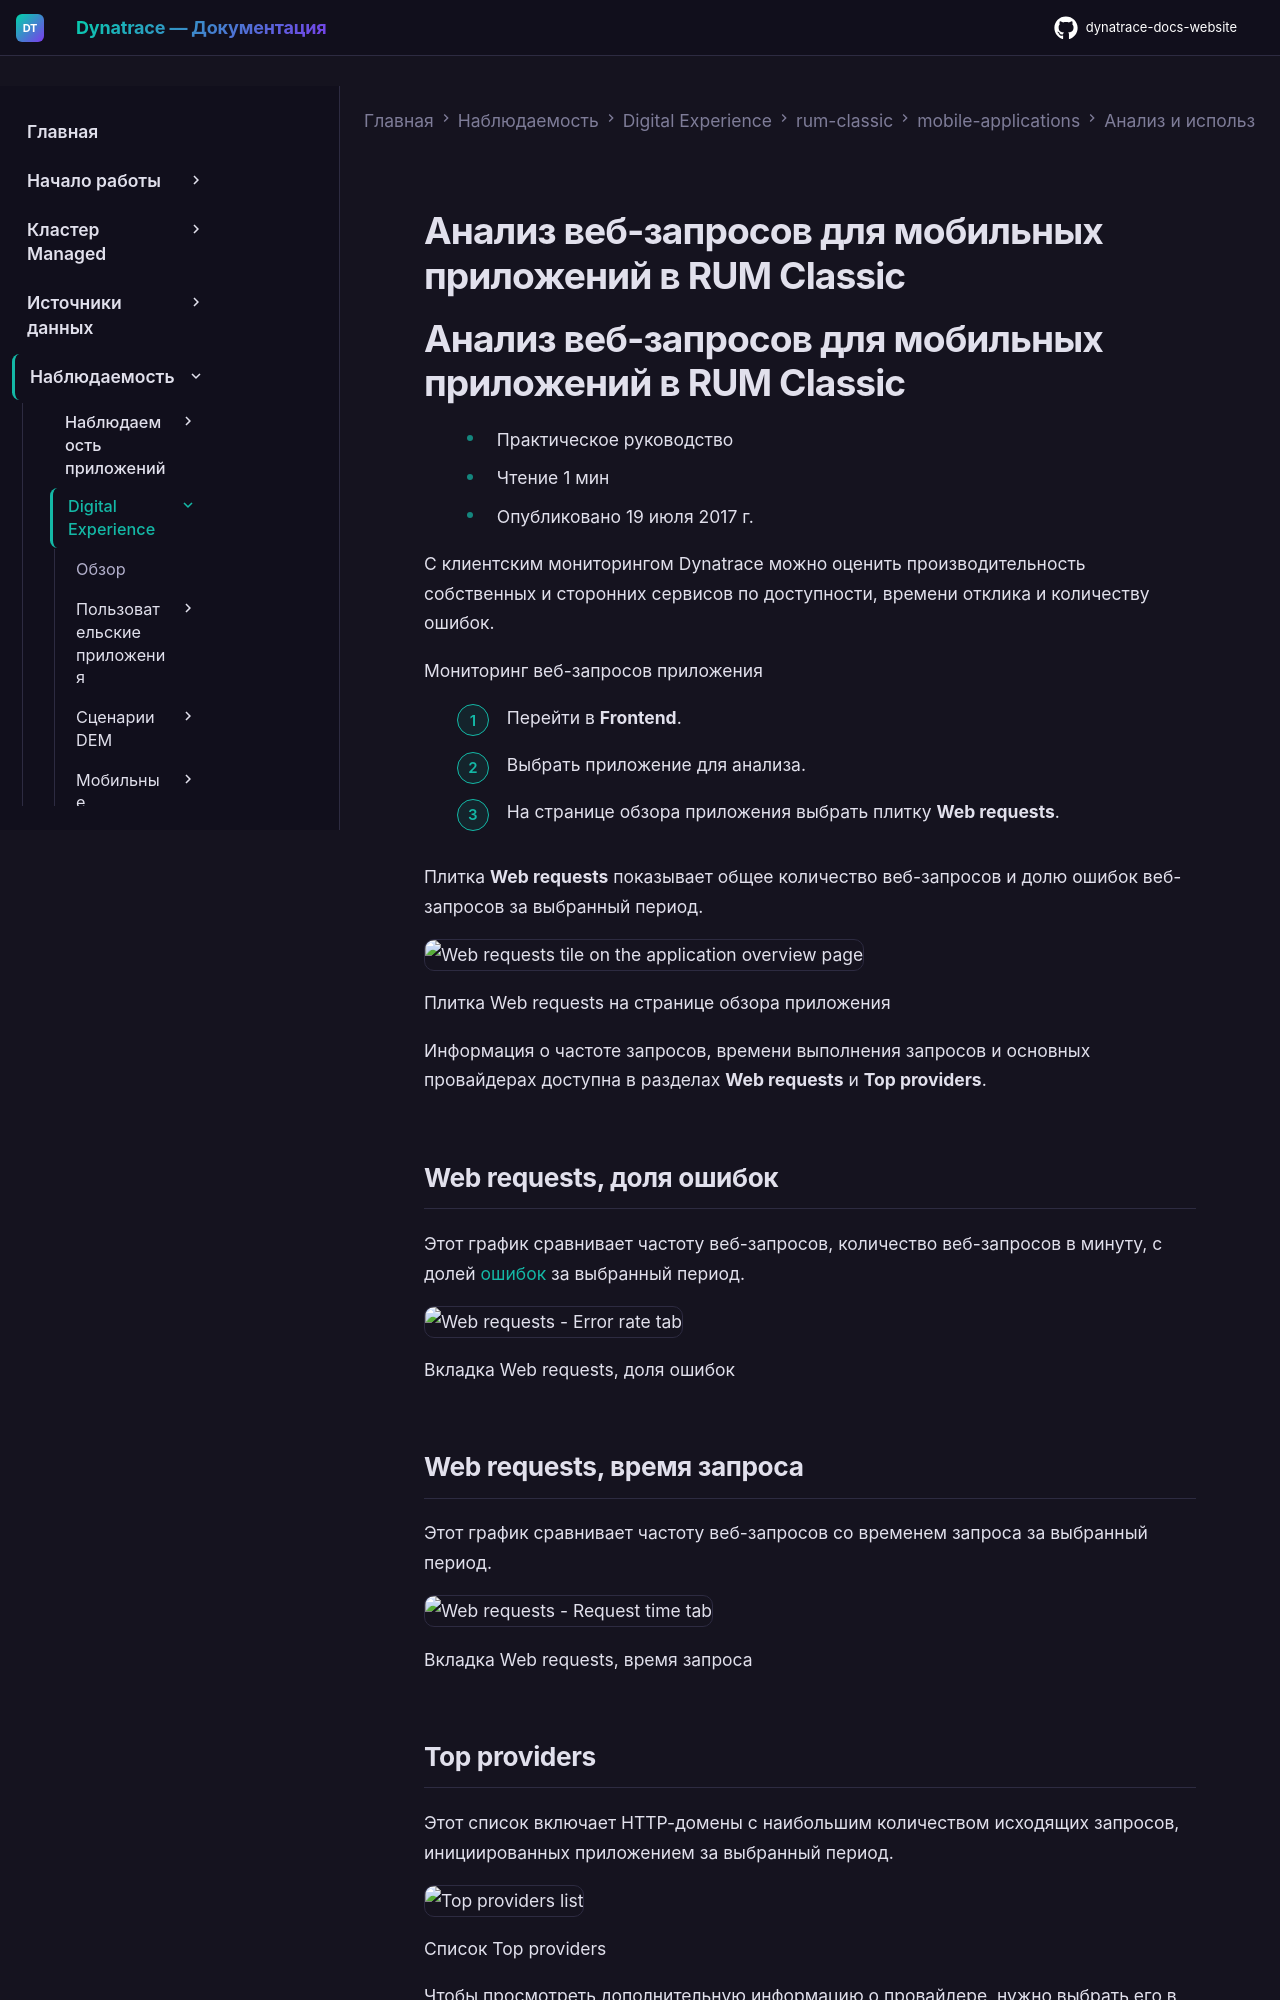

repository: Yerkebulan-Ardabayev/dynatrace-docs-website · page: managed-ru/observe/digital-experience/rum-classic/mobile-applications/analyze-and-use/analyze-web-requests-mobile/index.html · generator: mkdocs

---
title: Анализ веб-запросов для мобильных приложений в RUM Classic
source: https://docs.dynatrace.com/managed/observe/digital-experience/rum-classic/mobile-applications/analyze-and-use/analyze-web-requests-mobile
---

# Анализ веб-запросов для мобильных приложений в RUM Classic

# Анализ веб-запросов для мобильных приложений в RUM Classic

* Практическое руководство
* Чтение 1 мин
* Опубликовано 19 июля 2017 г.

С клиентским мониторингом Dynatrace можно оценить производительность собственных и сторонних сервисов по доступности, времени отклика и количеству ошибок.

Мониторинг веб-запросов приложения

1. Перейти в **Frontend**.
2. Выбрать приложение для анализа.
3. На странице обзора приложения выбрать плитку **Web requests**.

Плитка **Web requests** показывает общее количество веб-запросов и долю ошибок веб-запросов за выбранный период.

![Web requests tile on the application overview page](https://dt-cdn.net/images/web-requests-tile-mobile-app-2-852-01bbe5846b.png)

Плитка Web requests на странице обзора приложения

Информация о частоте запросов, времени выполнения запросов и основных провайдерах доступна в разделах **Web requests** и **Top providers**.

## Web requests, доля ошибок

Этот график сравнивает частоту веб-запросов, количество веб-запросов в минуту, с долей [ошибок](/managed/observe/digital-experience/rum-classic/rum-concepts/user-and-error-events#error "Learn about user and error events and the types of user and error events captured by Dynatrace.") за выбранный период.

![Web requests - Error rate tab](https://dt-cdn.net/images/web-requests-error-rate-790-fb758ee8a4.png)

Вкладка Web requests, доля ошибок

## Web requests, время запроса

Этот график сравнивает частоту веб-запросов со временем запроса за выбранный период.

![Web requests - Request time tab](https://dt-cdn.net/images/web-requests-request-time-790-aa8db1c006.png)

Вкладка Web requests, время запроса
